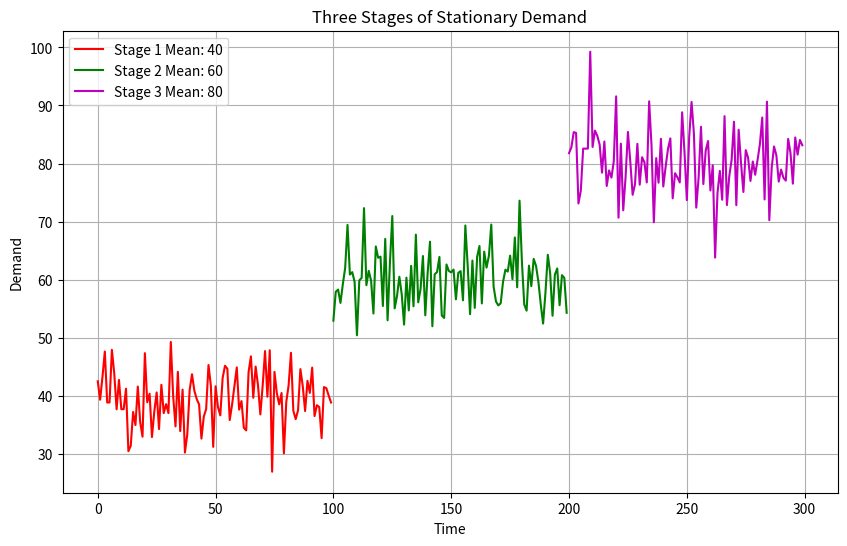

The matplotlib source for this figure:
"""
Python version: 3.12.7
[redacted]
Date: 2025/2/23 13:27
Description: 
    

"""

# import numpy as np
# import matplotlib.pyplot as plt
# from scipy.stats import norm
#
# # 定义正态分布参数
# mu, sigma = 8, 3
#
# # 每个阶段的数据点数
# points_per_stage = 100
#
# # 定义局部坐标（每个阶段的 x 轴范围），这里取 [-4, 4]，便于展示完整的正态分布
# x_local = np.linspace(mu - 4 * sigma, mu + 4 * sigma, points_per_stage)
# pdf_values = norm.pdf(x_local, mu, sigma)
#
# # 定义三个阶段的时间偏移量
# offsets = [0, 20, 40]
#
# plt.figure(figsize=(10, 6))
#
# for i, offset in enumerate(offsets):
#     # 对每个阶段，在局部 x 轴基础上添加时间偏移
#     x_stage = x_local + offset
#     plt.plot(x_stage, pdf_values, label=f"stage {i+1}")
#
# plt.xlabel("stage number")
# plt.ylabel("probability density function")
# plt.legend()
# plt.title("3 stage normal distribution")
# plt.legend()
# plt.grid(True)
# plt.show()


import numpy as np
import matplotlib.pyplot as plt

# 设置随机种子以确保结果可重复
np.random.seed(42)

# 定义三个阶段的时间范围和均值
time_stages = [100, 100, 100]  # 每个阶段100个时间点
mean_demands = [40, 60, 80]  # 每个阶段的均值
std_dev = 5  # 标准差，控制波动幅度

# 生成平稳需求数据
y1 = (np.random.normal(mean_demands[0], std_dev, time_stages[0]))
y2 = (np.random.normal(mean_demands[1], std_dev, time_stages[1]))
y3 = (np.random.normal(mean_demands[2], std_dev, time_stages[2]))

# 绘制图像
plt.figure(figsize=(10, 6))
x1 = np.arange(0, time_stages[0])
x2 = np.arange(time_stages[0], time_stages[0] + time_stages[1])
x3 = np.arange(
    time_stages[0] + time_stages[1],
    time_stages[0] + time_stages[1] + time_stages[2],
)
plt.plot(x1, y1, color="r", label=f"Stage 1 Mean: {mean_demands[0]}")
plt.plot(x2, y2, color="g", label=f"Stage 2 Mean: {mean_demands[1]}")
plt.plot(x3, y3, color="m", label=f"Stage 3 Mean: {mean_demands[2]}")

# plt.axhline(y=mean_demands[0], color='r', linestyle='--', label=f"Stage 1 Mean: {mean_demands[0]}")
# plt.axhline(y=mean_demands[1], color='g', linestyle='--', label=f"Stage 2 Mean: {mean_demands[1]}")
# plt.axhline(y=mean_demands[2], color='m', linestyle='--', label=f"Stage 3 Mean: {mean_demands[2]}")

plt.title("Three Stages of Stationary Demand")
plt.xlabel("Time")
plt.ylabel("Demand")
plt.legend()
plt.grid(True)
plt.show()
